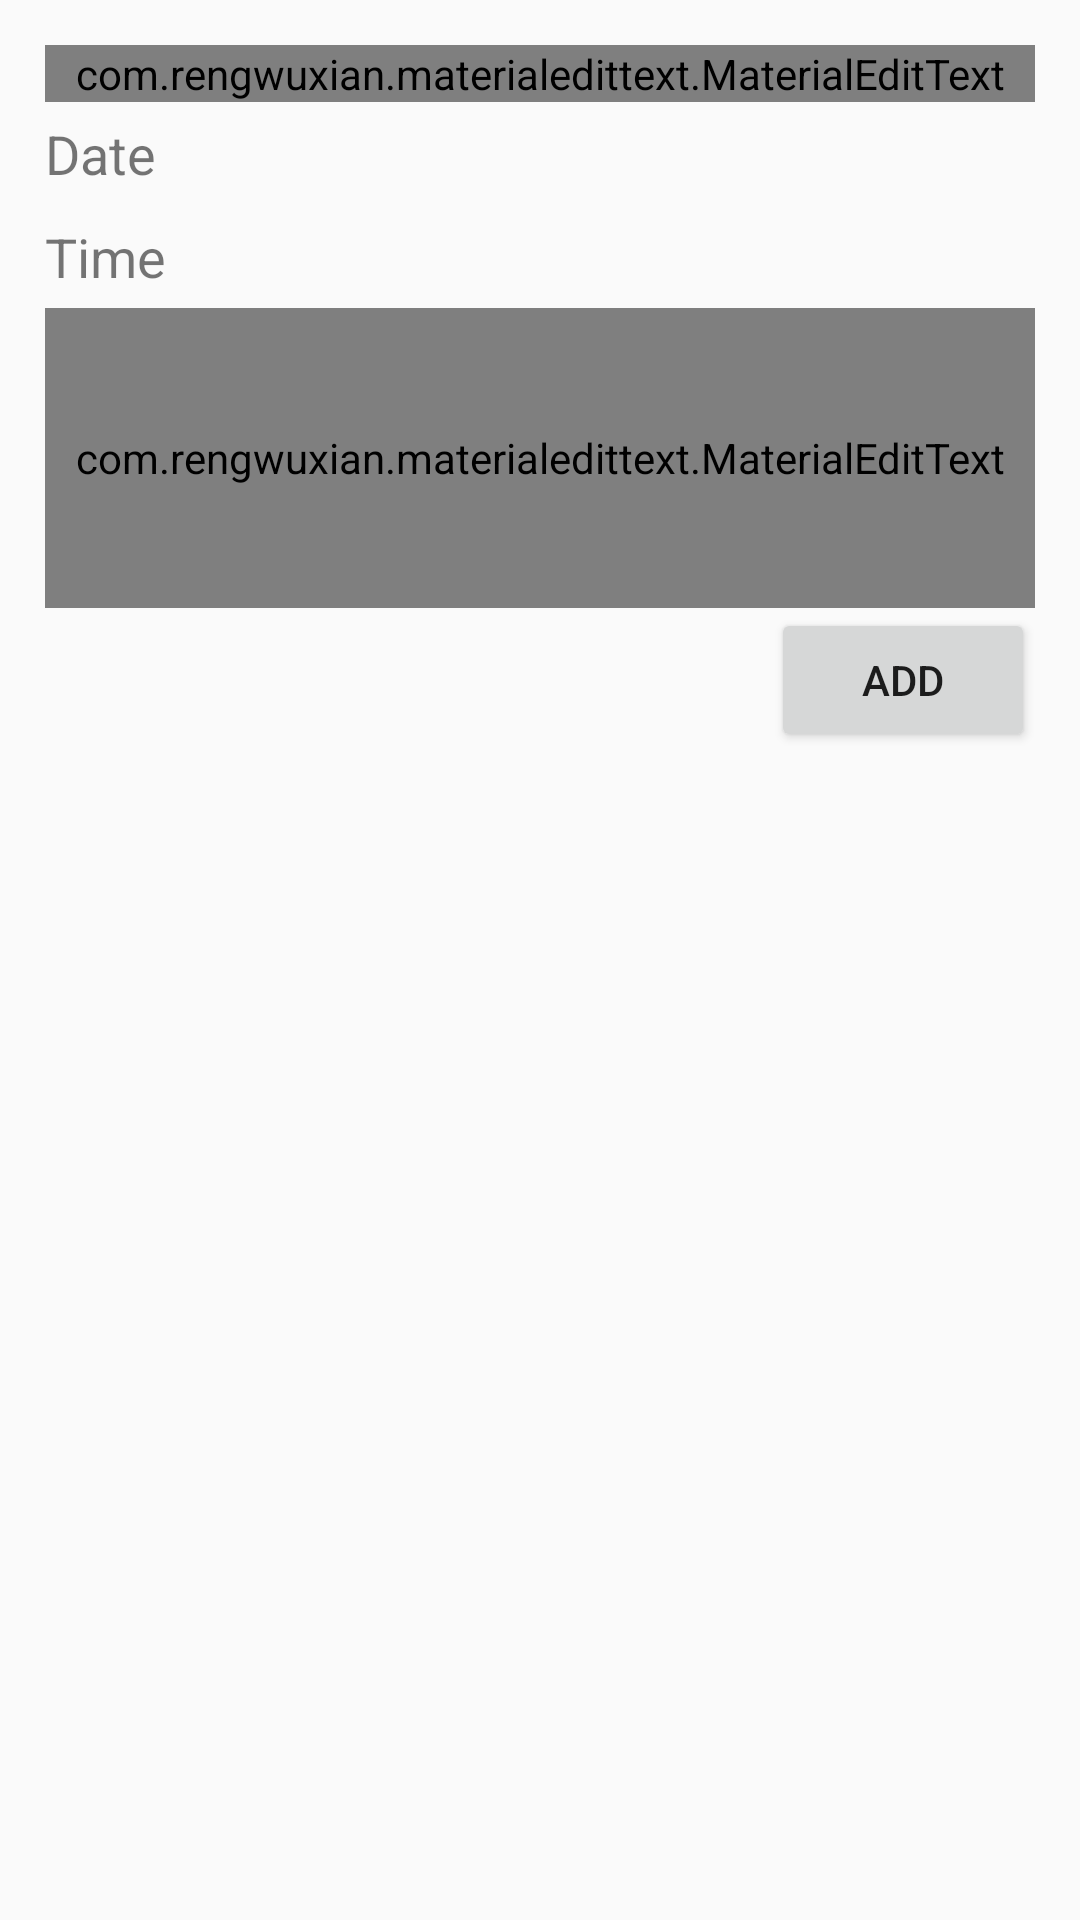

Write the Android layout XML for this screen, with the resource values it uses.
<!-- AndroidManifest.xml: application theme AppTheme -->
<!-- res/layout/activity_adding.xml -->
<?xml version="1.0" encoding="utf-8"?>
<ScrollView android:layout_height="match_parent"
    android:layout_width="match_parent"
    xmlns:android="http://schemas.android.com/apk/res/android"
    xmlns:app="http://schemas.android.com/apk/res-auto">
<LinearLayout xmlns:android="http://schemas.android.com/apk/res/android"
    android:orientation="vertical"
    android:layout_width="match_parent"
    android:layout_height="match_parent"
    android:padding="15dp">

    <LinearLayout
        android:layout_width="match_parent"
        android:layout_height="wrap_content">

        <com.rengwuxian.materialedittext.MaterialEditText
            android:id="@+id/etName"
            android:layout_width="match_parent"
            android:layout_height="wrap_content"
            android:hint="Name of task"
            app:met_floatingLabel="highlight"/>

    </LinearLayout>

    <LinearLayout
        android:paddingVertical="5dp"
        android:layout_width="match_parent"
        android:layout_height="wrap_content"
        android:orientation="horizontal">

        <TextView
            android:textSize="18sp"
            android:layout_width="wrap_content"
            android:layout_height="wrap_content"
            android:text="Date"
            android:layout_marginRight="10dp"/>

        <TextView
            style="@style/Link"
            android:id="@+id/tvAddDate"
            android:layout_width="wrap_content"
            android:layout_height="wrap_content" />

    </LinearLayout>

    <LinearLayout
        android:paddingVertical="5dp"
        android:layout_width="match_parent"
        android:layout_height="wrap_content"
        android:orientation="horizontal">

        <TextView
            android:textSize="18sp"
            android:layout_marginRight="10dp"
            android:layout_width="wrap_content"
            android:layout_height="wrap_content"
            android:text="Time" />

        <TextView
            style="@style/Link"
            android:id="@+id/tvAddTime"
            android:layout_width="wrap_content"
            android:layout_height="wrap_content" />

    </LinearLayout>

    <LinearLayout
        android:layout_width="match_parent"
        android:layout_height="wrap_content"
        android:weightSum="100">

        <com.rengwuxian.materialedittext.MaterialEditText
            android:id="@+id/etDescription"
            android:gravity="top"
            android:layout_width="match_parent"
            android:layout_height="100dp"
            android:hint="Description"
            app:met_floatingLabel="highlight"/>

    </LinearLayout>

    <Button
        android:id="@+id/btnAdd"
        android:layout_gravity="right"
        android:layout_width="wrap_content"
        android:layout_height="wrap_content"
        android:text="Add"/>

</LinearLayout>
</ScrollView>
<!-- resources referenced by this layout -->
<resources>
  <style name="Link">
          <item name="android:textSize">18dp</item>
          <item name="android:textColor">@color/colorPrimary</item>
          <item name="android:textStyle">italic</item>
      </style>
  <style name="AppTheme" parent="Theme.AppCompat.Light.DarkActionBar">
          
          <item name="colorPrimary">@color/colorPrimary</item>
          <item name="colorPrimaryDark">@color/colorPrimaryDark</item>
          <item name="colorAccent">@color/colorAccent</item>
      </style>
  <!-- not gathered from this repository: default colours our renderer supplied (Android Studio template values) -->
  <color name="colorPrimary">#FF6200EE</color>
  <color name="colorPrimaryDark">#FF3700B3</color>
  <color name="colorAccent">#FF03DAC5</color>
</resources>
